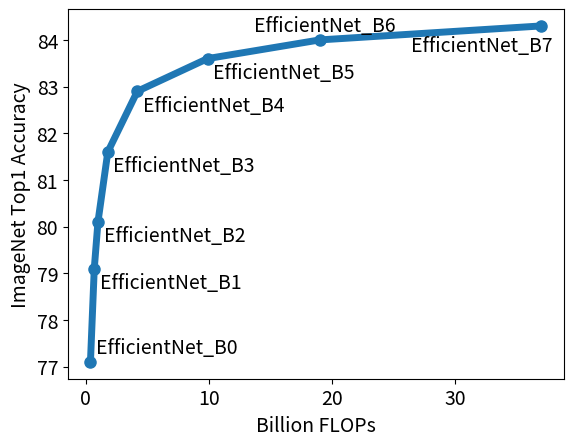

Write Python code to recreate this figure.
import pandas as pd
import matplotlib.pyplot as plt

efficient_net_configurations = [
    ["Model", "Parameter", "Accuracy"],
    ["EfficientNet_B0", 0.39, 77.1],
    ["EfficientNet_B1", 0.70, 79.1],
    ["EfficientNet_B2", 1.0, 80.1],
    ["EfficientNet_B3", 1.8, 81.6],
    ["EfficientNet_B4", 4.2, 82.9],
    ["EfficientNet_B5", 9.9, 83.6],
    ["EfficientNet_B6", 19, 84.0],
    ["EfficientNet_B7", 37, 84.3]
]

df = pd.DataFrame(efficient_net_configurations[1:], columns=efficient_net_configurations[0])

plt.rc('font', size=14)
plt.plot(df["Parameter"], df["Accuracy"], marker="o", markersize=8, lw=5)
# plt.title("Parameter vs Error Tradeoff")
plt.xlabel("Billion FLOPs")
plt.ylabel("ImageNet Top1 Accuracy")
plt.annotate(df.iloc[0]["Model"], (df.iloc[0]["Parameter"], df.iloc[0]["Accuracy"]), textcoords="offset points", xytext=(4,6), ha='left')
for i, row in df.iloc[1:-2].iterrows():
    plt.annotate(row["Model"], (row["Parameter"], row["Accuracy"]), textcoords="offset points", xytext=(4,-14), ha='left')
plt.annotate(df.iloc[-2]["Model"], (df.iloc[-2]["Parameter"], df.iloc[-2]["Accuracy"]), textcoords="offset points", xytext=(4,6), ha='center')
plt.annotate(df.iloc[-1]["Model"], (df.iloc[-1]["Parameter"], df.iloc[-1]["Accuracy"]), textcoords="offset points", xytext=(8,-18), ha='right')
# plt.show()
plt.savefig("fig2.pdf")
